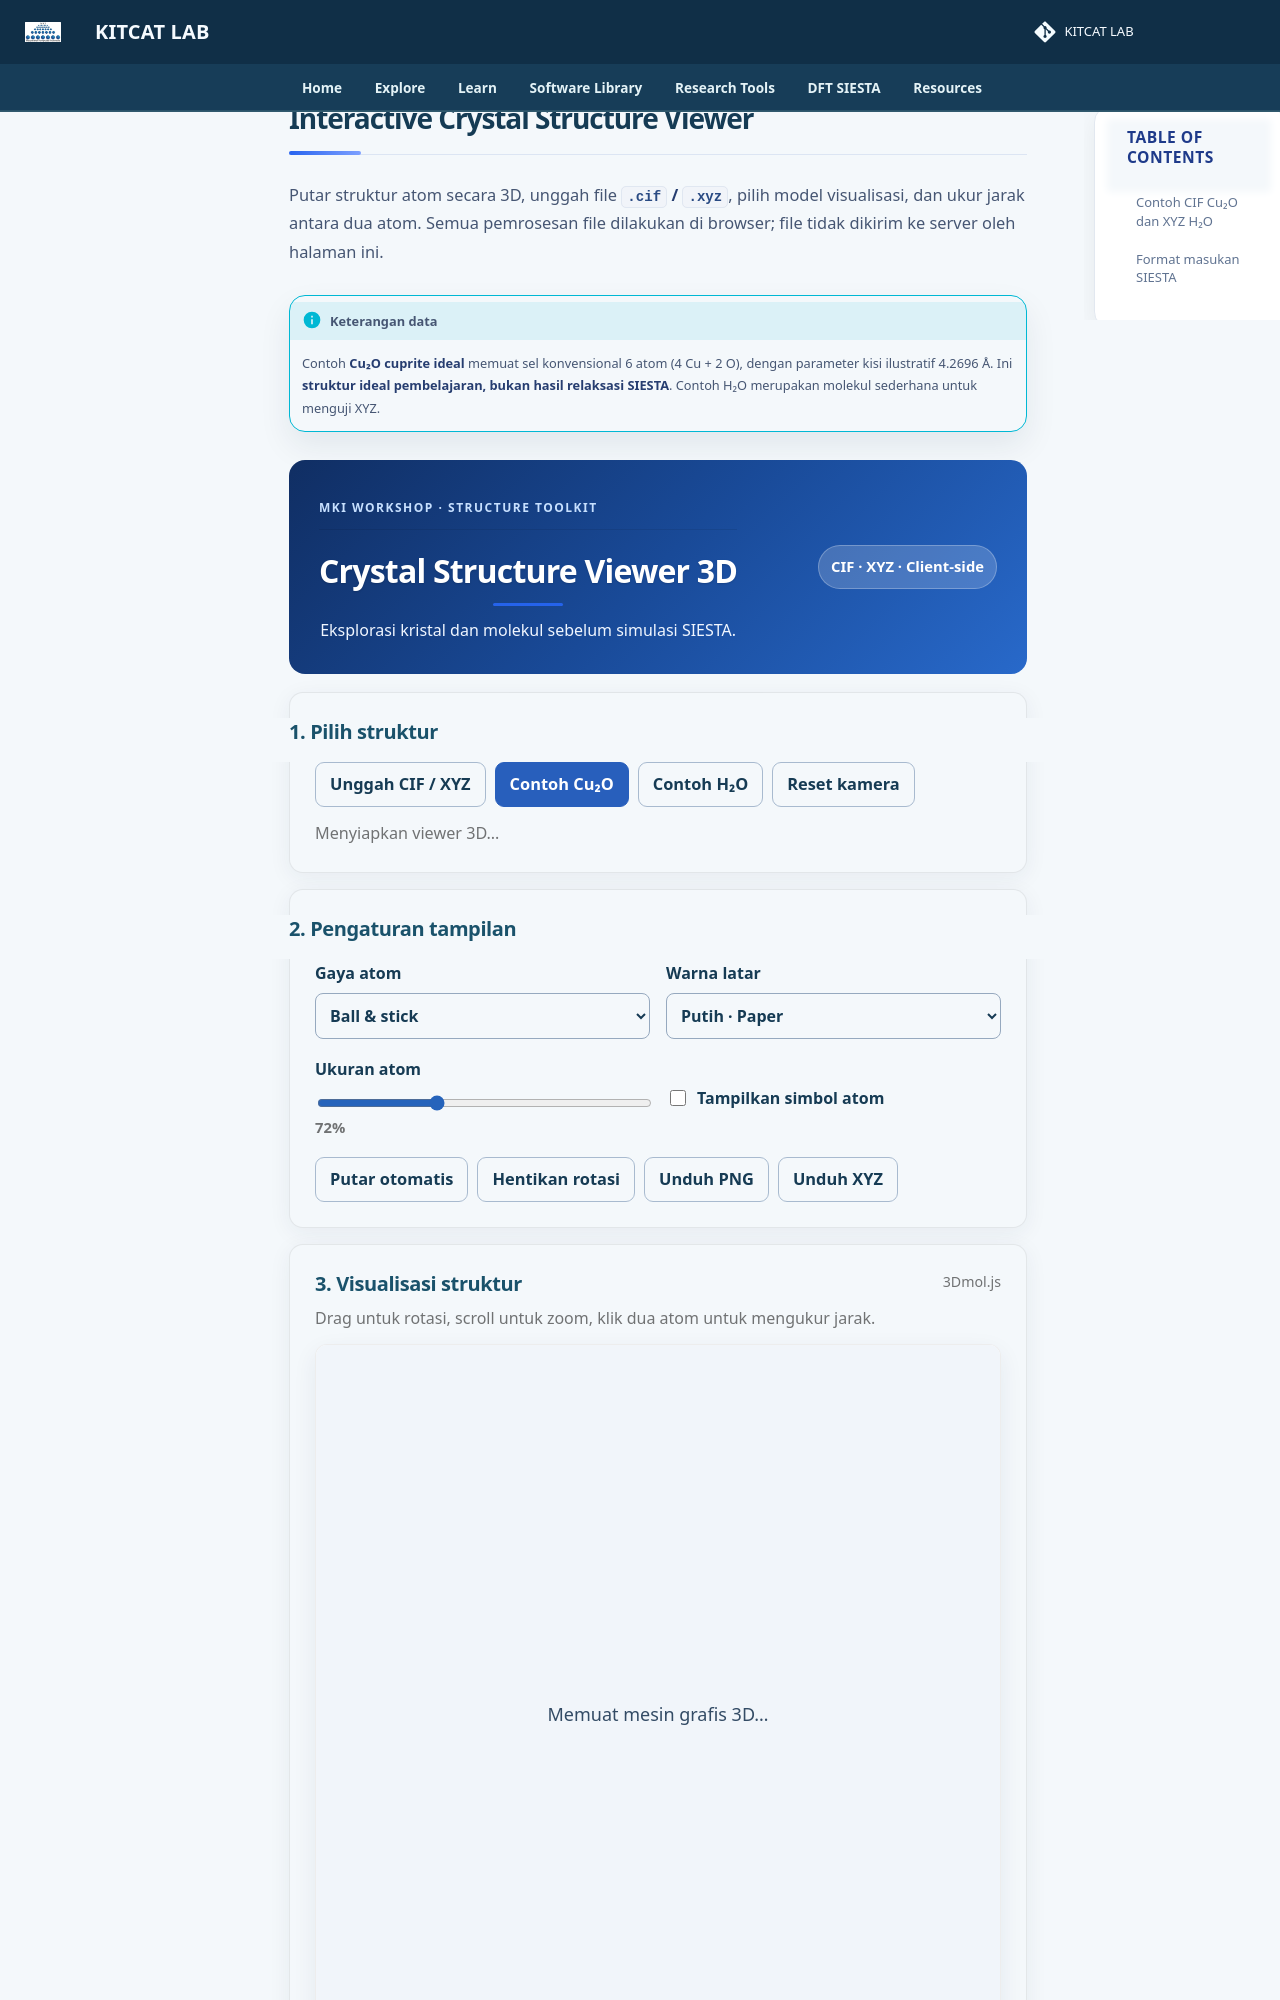

repository: lala002-brin/MKI-Workshop · page: Modul_SIESTA_Interaktif/crystal-structure-viewer.backup/index.html · generator: mkdocs

# Interactive Crystal Structure Viewer

Putar struktur atom secara 3D, unggah file **`.cif` / `.xyz`**, pilih model visualisasi, dan ukur jarak antara dua atom. Semua pemrosesan file dilakukan di browser; file tidak dikirim ke server oleh halaman ini.

!!! info "Keterangan data"
    Contoh **Cu₂O cuprite ideal** memuat sel konvensional 6 atom (4 Cu + 2 O), dengan parameter kisi ilustratif 4.2696 Å. Ini **struktur ideal pembelajaran, bukan hasil relaksasi SIESTA**. Contoh H₂O merupakan molekul sederhana untuk menguji XYZ.
